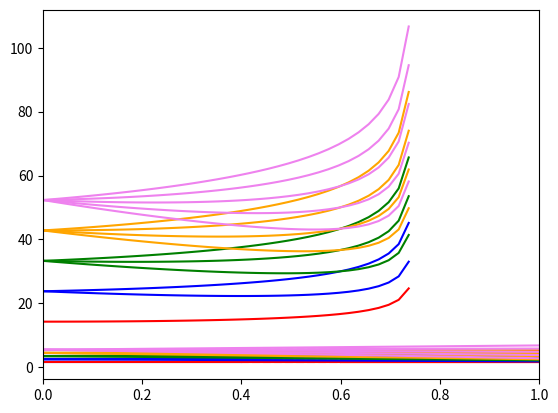

This figure's Python source:
import numpy as np 
from matplotlib import pyplot as plt 

C = -0.15 ; D = -0.0225
orig_energy = lambda N : (N+3/2) 
split_energy = lambda N, l, j : orig_energy(N) + D*l*(l+1) + (C*l/2 if j== l+1/2 else -C/2*(l+1))

for N in range(5):
    E0 = orig_energy(N)
    plt.axhline(E0, 0, 0.4, color='blue')
    for l in range(N, -1, -2):
        for j in [abs(l-1/2), l+1/2]:
            E = split_energy(N, l, j) 
            plt.plot([0.4, 0.6], [E0, E], color='violet', linestyle="dashed")
            plt.axhline(E, 0.6, 1.0, color='red')
plt.xlim([0,1])
plt.show()

""" Question 2 """


import numpy as np 
from matplotlib import pyplot as plt 

E = lambda N, nz, delosc : N + 1.5 -delosc/3*(3*nz - N)

color_list = ['red', 'blue', 'green', 'orange', 'violet']
delosc_arr = np.linspace(-1,1,100)
for N in range(5):
    for nz in range(N+1):
        energies = E(N, nz, delosc_arr)
        plt.plot(delosc_arr, energies, color=color_list[N])
plt.show()

A = 80
delosc_arr = np.linspace(-1,1,100)
hw0 = 41*A**(-1/3)*((1+(2/3)*delosc_arr)**2*(1-(4/3)*delosc_arr))**(-1/6)
color_list = ['red', 'blue', 'green', 'orange', 'violet']
for N in range(5):
    for nz in range(N+1):
        energies = hw0*E(N, nz, delosc_arr)
        plt.plot(delosc_arr, energies, color=color_list[N])
plt.show()

""" Question 3 """

import numpy as np 
from math import factorial

fact = lambda x : factorial(int(x))

F1 = lambda j1, j2, j3, m1, m2, m3 : np.sqrt(fact(j1+j2-j3)*fact(j3+j1-j2)*fact(j2+j3-j1)*(2*j3+1)/fact(j1+j2+j3+1))
F2 = lambda j1, j2, j3, m1, m2, m3 : np.sqrt(fact(j3+m3)*fact(j3-m3)*fact(j2+m2)*fact(j2-m2)*fact(j1+m1)*fact(j1-m1))
def F3(j1, j2, j3, m1, m2, m3):
    smax = min(j1-m1, j2+m2, j1+j2-j3)
    smin = abs(min(min(j3-j2+m1, j3-j1-m2), 0))
    ans = 0
    for s in np.arange(smin, smax+1):
        ans += (-1)**s/(fact(j1-m1-s)*fact(j2+m2-s)*fact(j3-j2+m1+s)*fact(j3-j1-m2+s)*fact(j1+j2-j3-s)*fact(s))
    return ans

CG = lambda j1, j2, j3, m1, m2, m3 : int(not (m1+m2-m3))*F1(j1, j2, j3, m1, m2, m3)*F2(j1, j2, j3, m1, m2, m3)*F3(j1, j2, j3, m1, m2, m3) if (abs(m1)<=j1 and abs(m2)<=j2 and abs(m3)<=j3) else 0

def tbme(oa, ob, oc, od, J, T):
    At=1
    na, nb, nc, nd = oa[0], ob[0], oc[0], od[0]
    la, lb, lc, ld = oa[1], ob[1], oc[1], od[1]
    ja, jb, jc, jd = oa[2], ob[2], oc[2], od[2]
    if J not in np.intersect1d(np.arange(abs(ja-jb), ja+jb), np.arange(abs(jc-jd), jc+jd)) : raise Exception("Check J") 
    delta_ab = 1 if oa==ob else 0 
    delta_cd = 1 if oc==od else 0 
    if (delta_ab or delta_cd) and (J+T)%2==0 : raise Exception("Check T")
    term1 = (-1)**(na+nb+nc+nd) * At / (2*(2*J+1))
    term2 = np.sqrt((2*ja+1)*(2*jb+1)*(2*jc+1)*(2*jd+1) / ((1+delta_ab)*(1+delta_cd)) )
    term3 = (-1)**(jb+jd+lb+ld) * CG(jb, ja, J, -0.5, 0.5, 0) * CG(jd, jc, J, -0.5, 0.5, 0) * (1 - (-1)**(la+lb+J+T))
    term4 = CG(jb, ja, J, 0.5, 0.5, 1) * CG(jd, jc, J, 0.5, 0.5, 1) * (1 + (-1)**T)
    return term1 * term2 * (term3 - term4)

s1 = [0, 0, 1/2]
s2 = [0, 1, 3/2] 
s3 = [0, 1, 1/2]
print(tbme(s1, s1, s2, s2, 0, 1))